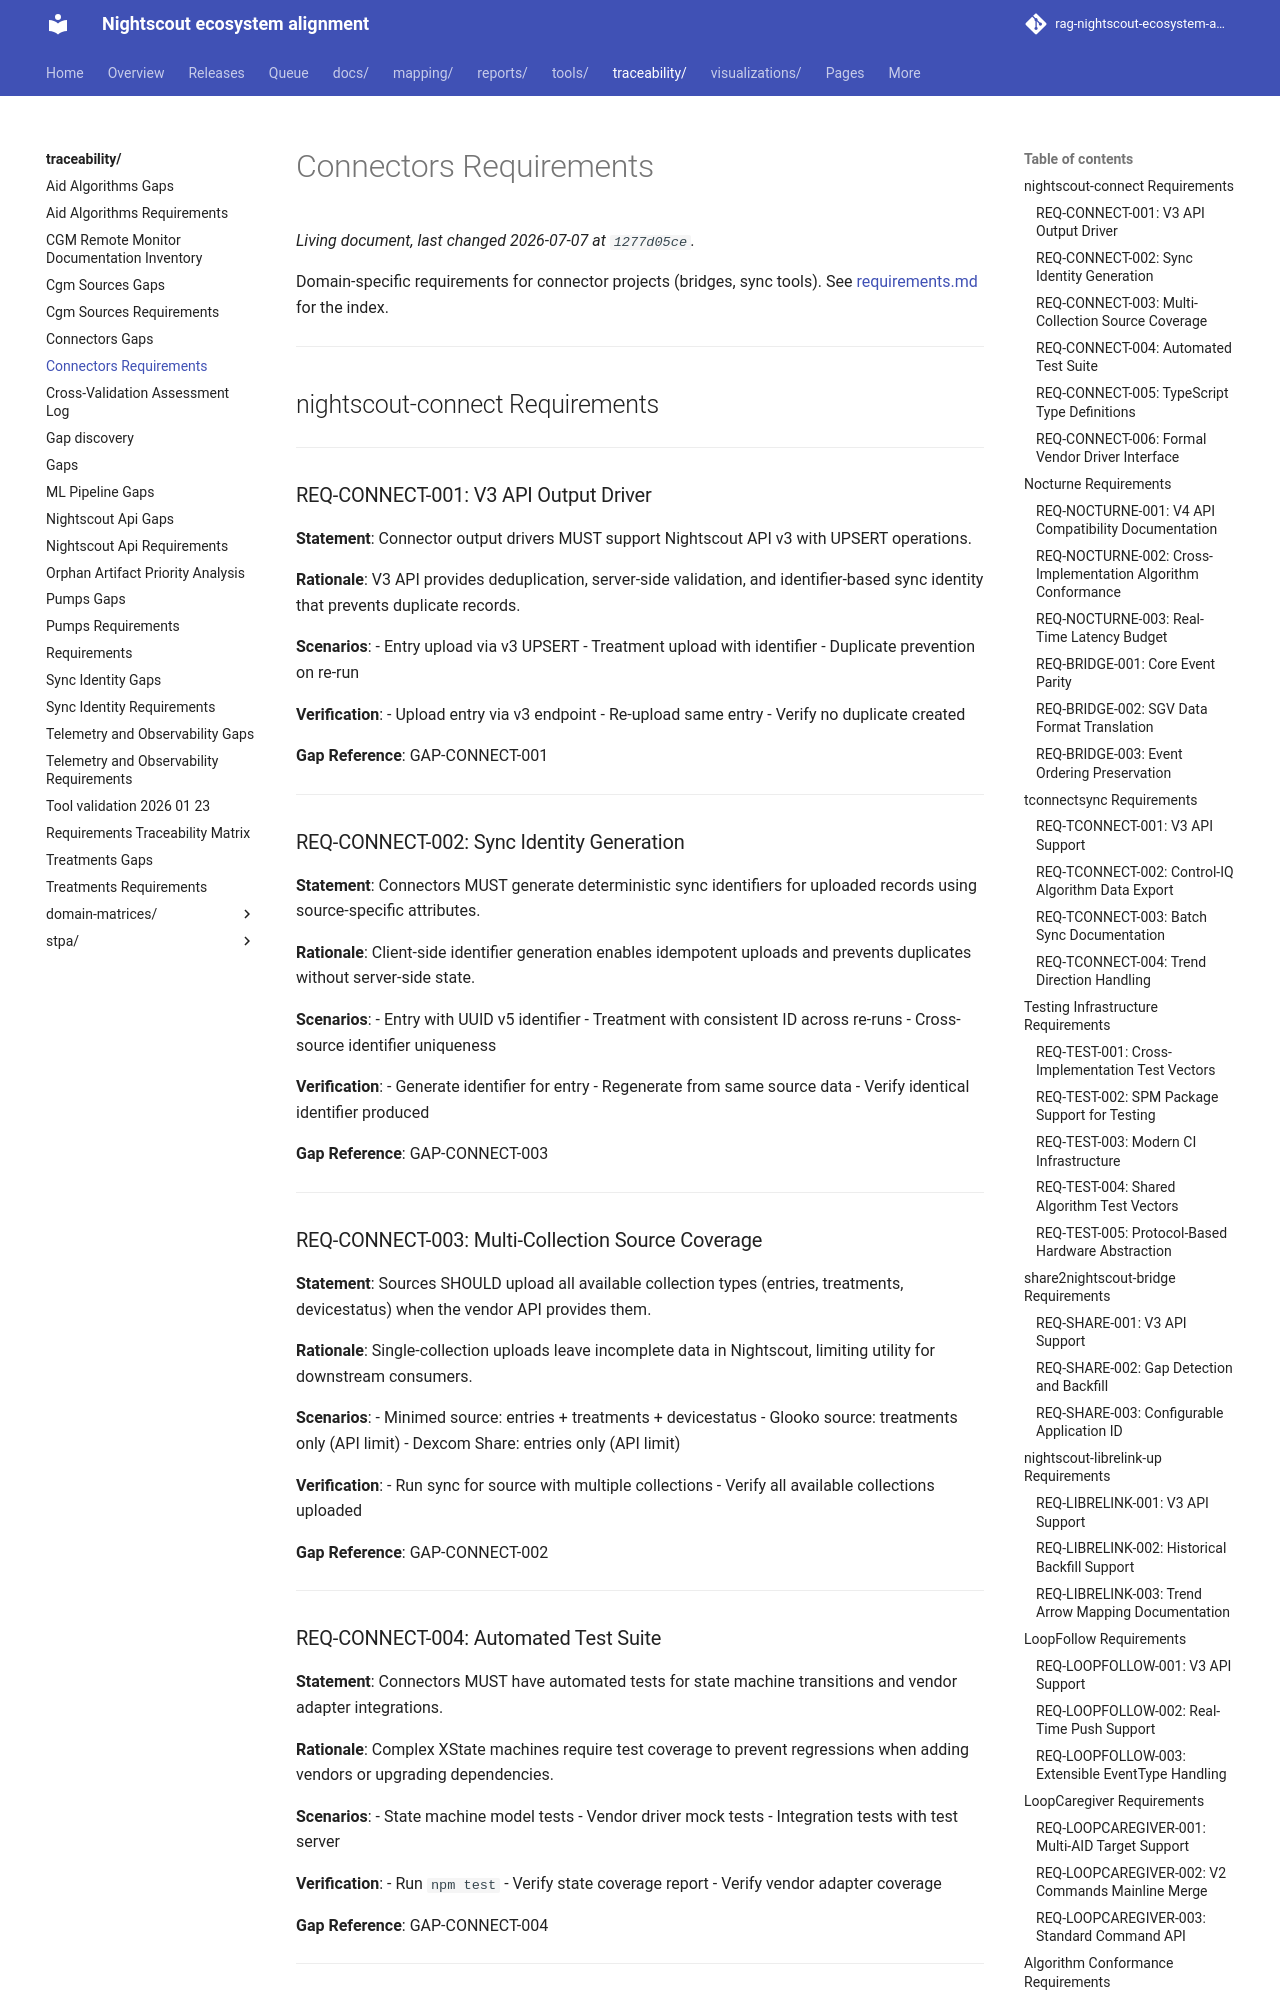

repository: bewest/rag-nightscout-ecosystem-alignment · page: traceability/connectors-requirements.html · generator: mkdocs

# Connectors Requirements

Domain-specific requirements for connector projects (bridges, sync tools).
See [requirements.md](requirements.md) for the index.

---

## nightscout-connect Requirements

---

### REQ-CONNECT-001: V3 API Output Driver

**Statement**: Connector output drivers MUST support Nightscout API v3 with UPSERT operations.

**Rationale**: V3 API provides deduplication, server-side validation, and identifier-based sync identity that prevents duplicate records.

**Scenarios**:
- Entry upload via v3 UPSERT
- Treatment upload with identifier
- Duplicate prevention on re-run

**Verification**:
- Upload entry via v3 endpoint
- Re-upload same entry
- Verify no duplicate created

**Gap Reference**: GAP-CONNECT-001

---

### REQ-CONNECT-002: Sync Identity Generation

**Statement**: Connectors MUST generate deterministic sync identifiers for uploaded records using source-specific attributes.

**Rationale**: Client-side identifier generation enables idempotent uploads and prevents duplicates without server-side state.

**Scenarios**:
- Entry with UUID v5 identifier
- Treatment with consistent ID across re-runs
- Cross-source identifier uniqueness

**Verification**:
- Generate identifier for entry
- Regenerate from same source data
- Verify identical identifier produced

**Gap Reference**: GAP-CONNECT-003

---

### REQ-CONNECT-003: Multi-Collection Source Coverage

**Statement**: Sources SHOULD upload all available collection types (entries, treatments, devicestatus) when the vendor API provides them.

**Rationale**: Single-collection uploads leave incomplete data in Nightscout, limiting utility for downstream consumers.

**Scenarios**:
- Minimed source: entries + treatments + devicestatus
- Glooko source: treatments only (API limit)
- Dexcom Share: entries only (API limit)

**Verification**:
- Run sync for source with multiple collections
- Verify all available collections uploaded

**Gap Reference**: GAP-CONNECT-002

---

### REQ-CONNECT-004: Automated Test Suite

**Statement**: Connectors MUST have automated tests for state machine transitions and vendor adapter integrations.

**Rationale**: Complex XState machines require test coverage to prevent regressions when adding vendors or upgrading dependencies.

**Scenarios**:
- State machine model tests
- Vendor driver mock tests
- Integration tests with test server

**Verification**:
- Run `npm test`
- Verify state coverage report
- Verify vendor adapter coverage

**Gap Reference**: GAP-CONNECT-004

---
